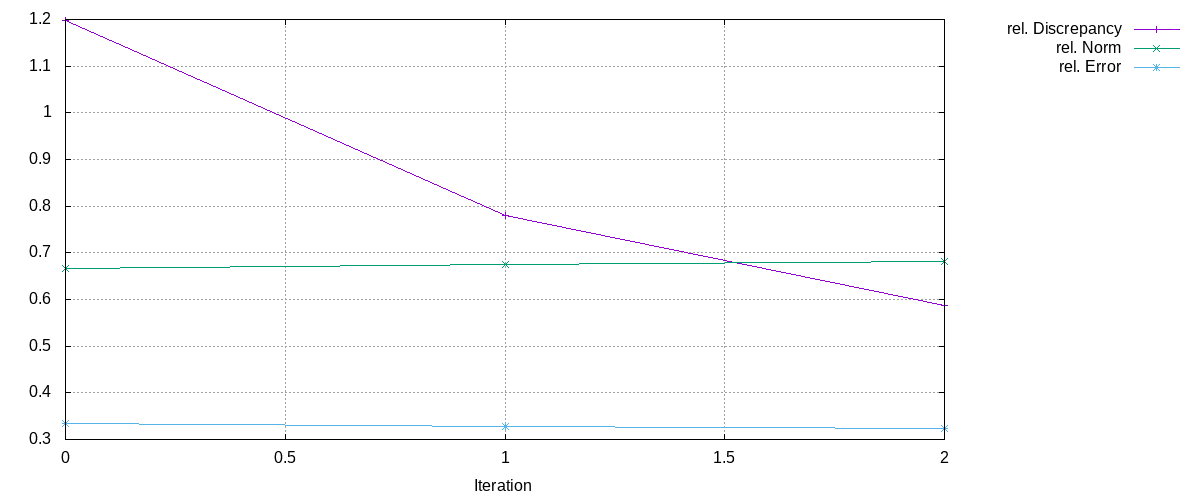

Data behind this chart, as committed beside it:
Iteration, rel. Discrepancy, rel. Norm, rel. Error
0, 1.198, 0.6667, 0.3333
1, 0.7802, 0.6742, 0.3284
2, 0.5861, 0.681, 0.3245
